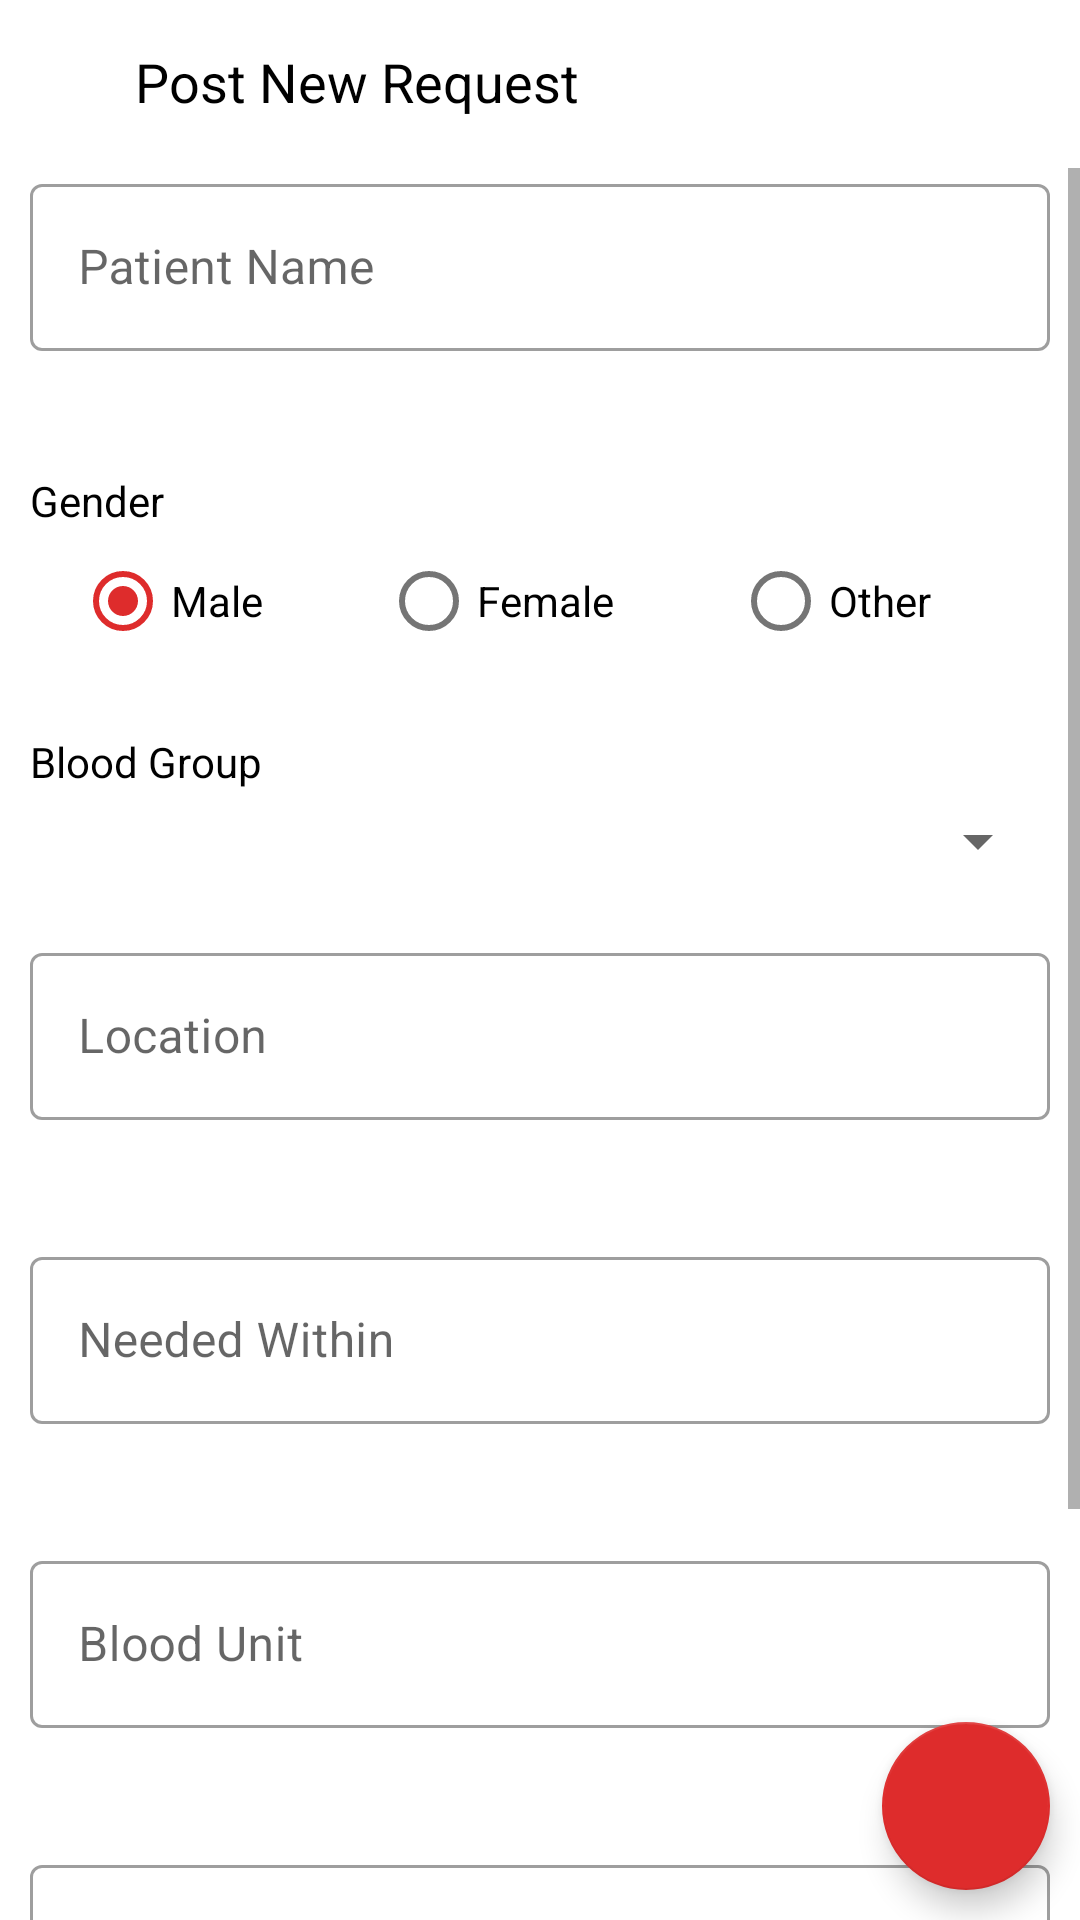

Reconstruct the res/layout file that produces this screen, plus the resources it refers to.
<!-- AndroidManifest.xml: application theme Theme.BloodDonationFirebase -->
<!-- res/layout/activity_modify_request.xml -->
<?xml version="1.0" encoding="utf-8"?>
<LinearLayout xmlns:android="http://schemas.android.com/apk/res/android"
    xmlns:app="http://schemas.android.com/apk/res-auto"
    xmlns:tools="http://schemas.android.com/tools"
    android:layout_width="match_parent"
    android:layout_height="match_parent"
    android:orientation="vertical"
    tools:context=".ModifyRequestActivity">

    <RelativeLayout
        android:layout_width="match_parent"
        android:layout_height="wrap_content"
        android:visibility="visible">

        <LinearLayout
            android:id="@+id/toolbar"
            android:layout_width="match_parent"
            android:layout_height="?attr/actionBarSize"
            android:orientation="horizontal">

            <androidx.appcompat.widget.AppCompatImageButton
                android:id="@+id/clear_imgBtn"
                android:layout_width="wrap_content"
                android:layout_height="wrap_content"
                android:background="@android:color/white"
                android:padding="15dp"
                android:src="@drawable/ic_baseline_clear_24"
                android:tint="@color/black" />

            <TextView
                android:id="@+id/task_tv"
                android:layout_width="wrap_content"
                android:layout_height="wrap_content"
                android:padding="15dp"
                android:text="Post New Request"
                android:textColor="@color/black"
                android:textSize="18dp" />
        </LinearLayout>

        <FrameLayout
            android:layout_width="match_parent"
            android:layout_height="match_parent"
            android:layout_below="@+id/toolbar">

            <ScrollView
                android:id="@+id/scrollView"
                android:layout_width="match_parent"
                android:layout_height="wrap_content">

                <LinearLayout
                    android:layout_width="match_parent"
                    android:layout_height="wrap_content"
                    android:orientation="vertical"
                    android:paddingHorizontal="10dp">

                    <com.google.android.material.textfield.TextInputLayout
                        android:id="@+id/patientName_til"
                        style="@style/Widget.MaterialComponents.TextInputLayout.OutlinedBox"
                        android:layout_width="match_parent"
                        android:layout_height="wrap_content"
                        android:layout_marginBottom="20dp"
                        android:hint="Patient Name"
                        app:errorEnabled="true">

                        <com.google.android.material.textfield.TextInputEditText
                            android:id="@+id/patientName_et"
                            android:layout_width="match_parent"
                            android:layout_height="wrap_content"
                            android:inputType="textCapSentences"
                            android:maxLength="30" />

                    </com.google.android.material.textfield.TextInputLayout>

                    <LinearLayout
                        android:layout_width="match_parent"
                        android:layout_height="wrap_content"
                        android:layout_marginBottom="20dp"
                        android:orientation="vertical">

                        <TextView
                            android:layout_width="wrap_content"
                            android:layout_height="wrap_content"
                            android:text="Gender"
                            android:textColor="@color/black"
                            android:textSize="14sp" />

                        <RadioGroup
                            android:id="@+id/gender_radio"
                            android:layout_width="match_parent"
                            android:layout_height="wrap_content"
                            android:layout_marginLeft="15dp"
                            android:orientation="horizontal">

                            <RadioButton
                                android:id="@+id/male_radio"
                                android:layout_width="wrap_content"
                                android:layout_height="wrap_content"
                                android:layout_weight="1"
                                android:checked="true"
                                android:text="Male" />

                            <RadioButton
                                android:id="@+id/female_radio"
                                android:layout_width="wrap_content"
                                android:layout_height="wrap_content"
                                android:layout_weight="1"
                                android:text="Female" />

                            <RadioButton
                                android:id="@+id/other_radio"
                                android:layout_width="wrap_content"
                                android:layout_height="wrap_content"
                                android:layout_weight="1"
                                android:text="Other" />

                        </RadioGroup>
                    </LinearLayout>

                    <LinearLayout
                        android:layout_width="match_parent"
                        android:layout_height="wrap_content"
                        android:layout_marginBottom="20dp"
                        android:orientation="vertical">

                        <TextView
                            android:layout_width="wrap_content"
                            android:layout_height="wrap_content"
                            android:text="Blood Group"
                            android:textColor="@color/black"
                            android:textSize="14sp" />

                        <Spinner
                            android:id="@+id/bloodGroup_spinner"
                            android:layout_width="match_parent"
                            android:layout_height="wrap_content"
                            android:layout_marginTop="5dp" />

                    </LinearLayout>

                    <com.google.android.material.textfield.TextInputLayout
                        android:id="@+id/location_til"
                        style="@style/Widget.MaterialComponents.TextInputLayout.OutlinedBox"
                        android:layout_width="match_parent"
                        android:layout_height="wrap_content"
                        android:layout_marginBottom="20dp"
                        android:hint="Location"
                        app:errorEnabled="true">

                        <com.google.android.material.textfield.TextInputEditText
                            android:id="@+id/location_et"
                            android:layout_width="match_parent"
                            android:layout_height="wrap_content"
                            android:inputType="textCapSentences"
                            android:maxLength="150" />

                    </com.google.android.material.textfield.TextInputLayout>

                    <com.google.android.material.textfield.TextInputLayout
                        android:id="@+id/date_til"
                        style="@style/Widget.MaterialComponents.TextInputLayout.OutlinedBox"
                        android:layout_width="match_parent"
                        android:layout_height="wrap_content"
                        android:layout_marginBottom="20dp"
                        android:clickable="true"
                        android:hint="Needed Within"
                        android:longClickable="false"
                        app:errorEnabled="true">

                        <com.google.android.material.textfield.TextInputEditText
                            android:id="@+id/date_et"
                            android:layout_width="match_parent"
                            android:layout_height="wrap_content"
                            android:focusable="false"
                            android:longClickable="false" />

                    </com.google.android.material.textfield.TextInputLayout>

                    <com.google.android.material.textfield.TextInputLayout
                        android:id="@+id/unit_til"
                        style="@style/Widget.MaterialComponents.TextInputLayout.OutlinedBox"
                        android:layout_width="match_parent"
                        android:layout_height="wrap_content"
                        android:layout_marginBottom="20dp"
                        android:hint="Blood Unit"
                        app:errorEnabled="true">

                        <com.google.android.material.textfield.TextInputEditText
                            android:id="@+id/unit_et"
                            android:layout_width="match_parent"
                            android:layout_height="wrap_content"
                            android:inputType="number"
                            android:maxLength="1" />

                    </com.google.android.material.textfield.TextInputLayout>

                    <com.google.android.material.textfield.TextInputLayout
                        android:id="@+id/phone_til"
                        style="@style/Widget.MaterialComponents.TextInputLayout.OutlinedBox"
                        android:layout_width="match_parent"
                        android:layout_height="wrap_content"
                        android:layout_marginBottom="20dp"
                        android:hint="Contact No"
                        app:errorEnabled="true">

                        <com.google.android.material.textfield.TextInputEditText
                            android:id="@+id/phone_et"
                            android:layout_width="match_parent"
                            android:layout_height="wrap_content"
                            android:inputType="phone"
                            android:maxLength="15" />

                    </com.google.android.material.textfield.TextInputLayout>

                    <com.google.android.material.textfield.TextInputLayout
                        android:id="@+id/note_til"
                        style="@style/Widget.MaterialComponents.TextInputLayout.OutlinedBox"
                        android:layout_width="match_parent"
                        android:layout_height="wrap_content"
                        android:layout_marginBottom="20dp"
                        android:hint="Note"
                        app:errorEnabled="true">

                        <com.google.android.material.textfield.TextInputEditText
                            android:id="@+id/note_et"
                            android:layout_width="match_parent"
                            android:layout_height="wrap_content"
                            android:inputType="textCapSentences"
                            android:maxLength="1024" />

                    </com.google.android.material.textfield.TextInputLayout>

                </LinearLayout>

            </ScrollView>

            <com.google.android.material.floatingactionbutton.FloatingActionButton
                android:id="@+id/saveRequest_fab"
                android:layout_width="wrap_content"
                android:layout_height="wrap_content"
                android:layout_gravity="end|bottom"
                android:layout_margin="10dp"
                android:src="@drawable/ic_outline_save_24" />

        </FrameLayout>

    </RelativeLayout>

</LinearLayout>
<!-- resources referenced by this layout -->
<resources>
  <color name="black">#FF000000</color>
  <style name="Theme.BloodDonationFirebase" parent="Theme.MaterialComponents.DayNight.DarkActionBar">
          
          <item name="colorPrimary">@color/red</item>
          <item name="colorPrimaryVariant">@color/red</item>
          <item name="colorOnPrimary">@color/white</item>
          <item name="colorAccent">@color/red</item>
          
          <item name="colorSecondary">@color/red</item>
          <item name="colorSecondaryVariant">@color/teal_700</item>
          <item name="colorOnSecondary">@color/white</item>
          
          <item name="android:statusBarColor" tools:targetApi="l">?attr/colorPrimaryVariant</item>
          
      </style>
  <color name="red">#DE2C2C</color>
  <color name="white">#FFFFFFFF</color>
  <color name="teal_700">#FF018786</color>
</resources>
